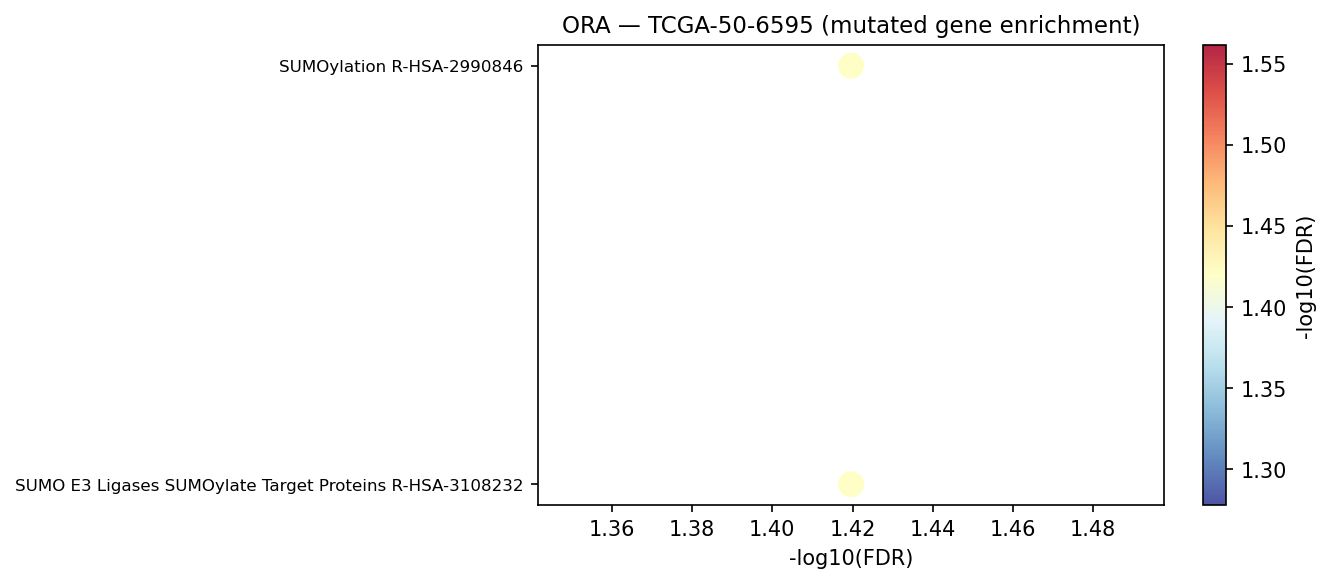

The file beside this chart, header and first rows:
Gene_set	Term	Overlap	P-value	Adjusted P-value	Old P-value	Old Adjusted P-value	Odds Ratio	Combined Score	Genes	gene_set_db
Reactome_2022	SUMO E3 Ligases SUMOylate Target Protein…	5/168	0.0001868	0.03805	0	0	10.46	89.78	POM121;CDKN2A;DNMT3A;NRIP1;PHC3	Reactome_2022
Reactome_2022	SUMOylation R-HSA-2990846	5/174	0.0002199	0.03805	0	0	10.08	84.93	POM121;CDKN2A;DNMT3A;NRIP1;PHC3	Reactome_2022
